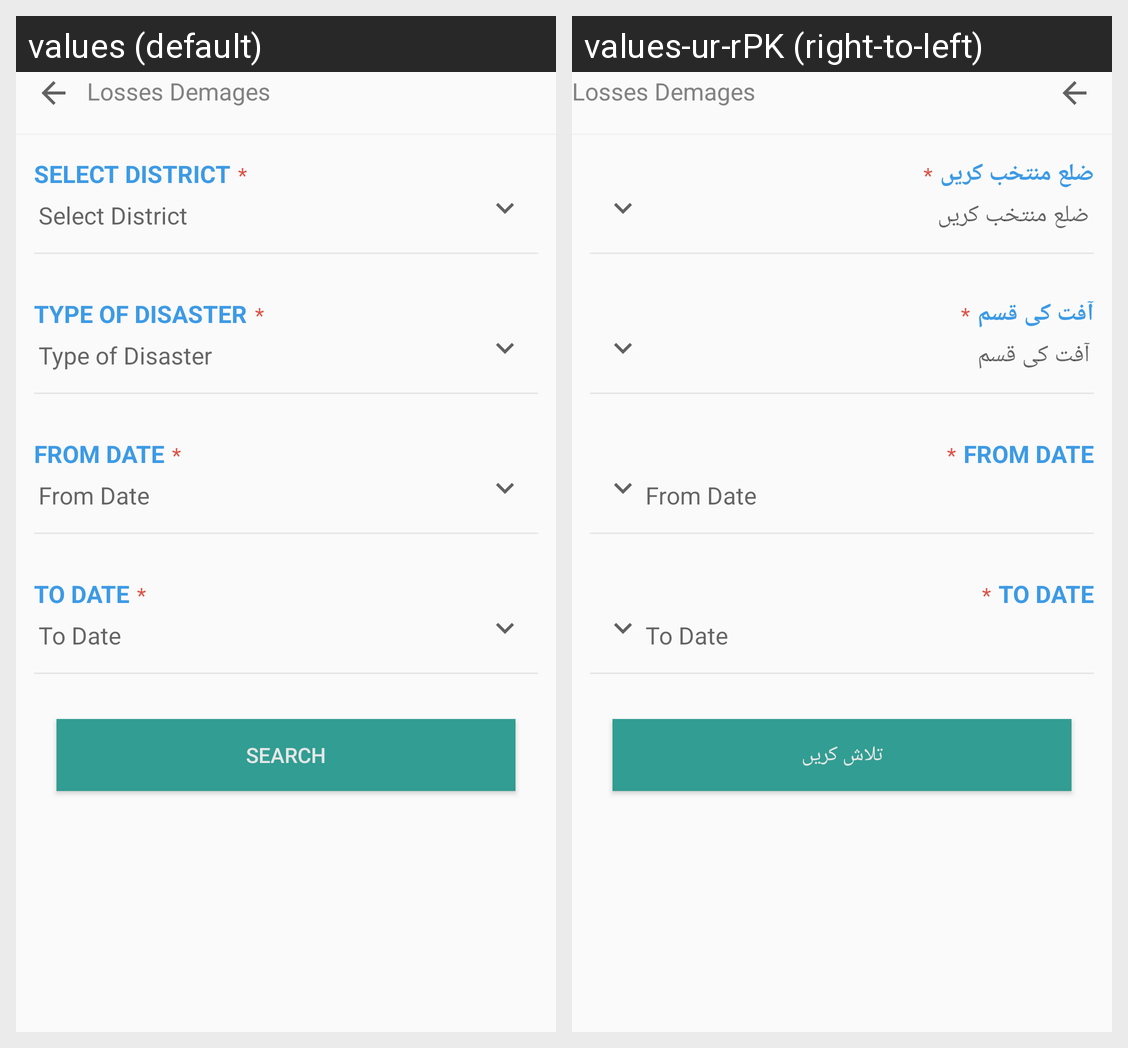

Strings drawn on this Android screen and how each of the app's shown locales translates them:
Android screen res/layout/demagelose.xml rendered under 2 locales, left to right: values (default), values-ur-rPK (right-to-left). Device: Nexus 5 (rendered at 1080×1920; each locale shown at half size, 540×960, under a caption strip naming it); theme AppTheme.
Strings drawn on this screen, with the default value and each locale's value (text and hints the layout hard-codes, and strings that could not be matched under every locale, appear in the picture but are not listed):

rna1
  values: Select District
  values-ur-rPK: ضلع منتخب کریں

rna4
  values: Type of Disaster
  values-ur-rPK: آفت کی قسم

Search
  values: Search
  values-ur-rPK: تلاش کریں
